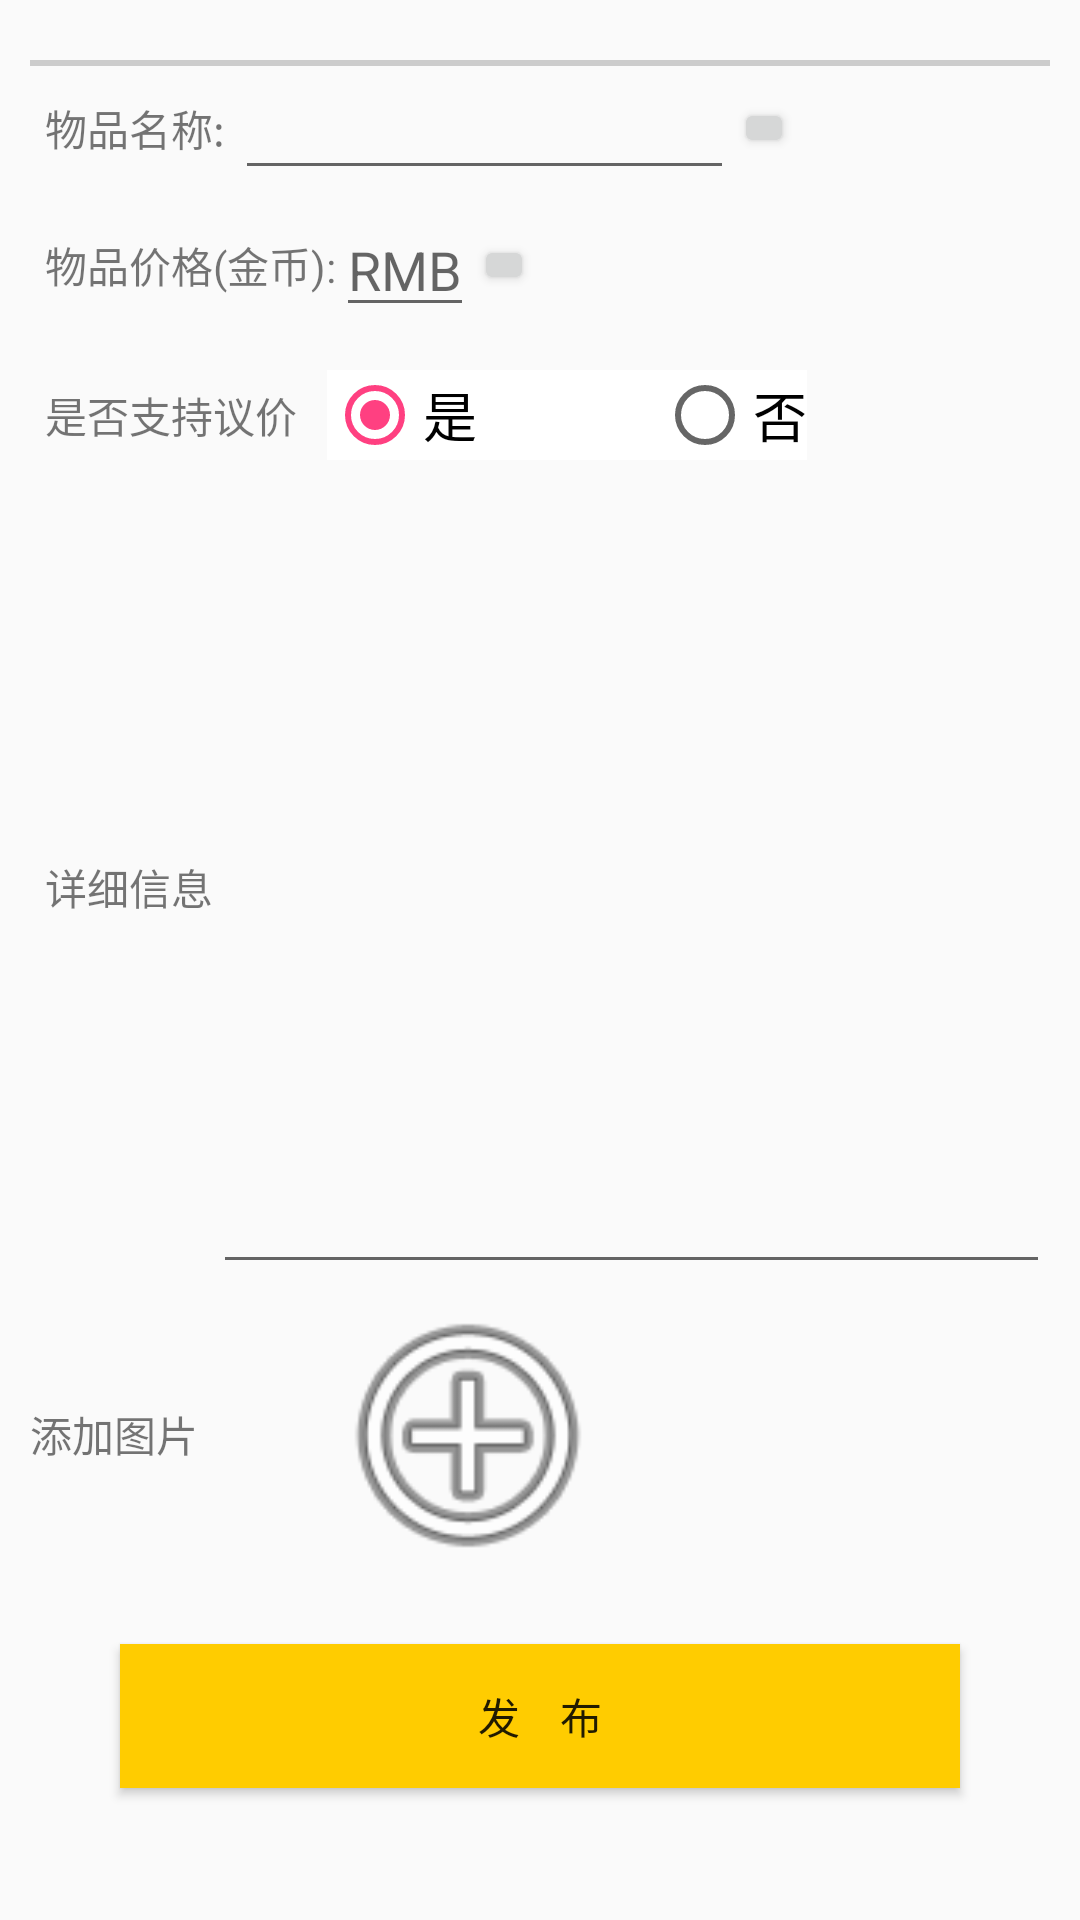

Here is an Android app screen rendered from its layout file. Give the layout XML and the strings, colors and styles it references.
<!-- AndroidManifest.xml: application theme AppTheme -->
<!-- res/layout/activity_addusedgood.xml -->
<?xml version="1.0" encoding="utf-8"?>
<LinearLayout xmlns:android="http://schemas.android.com/apk/res/android"
    xmlns:app="http://schemas.android.com/apk/res-auto"
    android:layout_width="fill_parent"
    android:layout_height="fill_parent"
    android:orientation="vertical" >

    

    <LinearLayout
        android:layout_width="fill_parent"
        android:layout_height="match_parent"
        android:layout_marginLeft="10.0dip"
        android:layout_marginRight="10.0dip"
        android:layout_marginTop="20.0dip"
        android:orientation="vertical"
        android:weightSum="1">

        <TextView
            android:layout_width="fill_parent"
            android:layout_height="2dp"
            android:background="@color/border_clo"
            />

        <LinearLayout
            android:layout_marginLeft="5.0dip"
            android:layout_width="fill_parent"
            android:layout_height="wrap_content"
            android:gravity="center_vertical"
            android:orientation="horizontal"
            android:weightSum="1">

            <TextView
                android:layout_height="wrap_content"
                android:text="物品名称: "
                android:layout_width="wrap_content" />

            <EditText
                android:layout_height="wrap_content"
                android:layout_width="wrap_content"
                android:id="@+id/addfound_et_name"
                android:layout_weight="0.66" />

            <Button
                android:id="@+id/registButtonCheckPassword"
                android:layout_width="20dip"
                android:layout_height="20dip"
                android:layout_marginRight="10dip"/>
        </LinearLayout>


        <LinearLayout
            android:layout_marginLeft="5.0dip"
            android:layout_width="fill_parent"
            android:layout_height="50.0dip"
            android:gravity="center_vertical"
            android:orientation="horizontal" >

            <TextView
                android:layout_height="wrap_content"
                android:layout_width="wrap_content"
                android:text="物品价格(金币):" />

            <EditText

                android:layout_height="wrap_content"
                android:layout_width="wrap_content"
                android:id="@+id/addfound_et_phone"
                android:hint="RMB" />

            <Button
                android:id="@+id/registButtonCheckEmail"
                android:layout_width="20dip"
                android:layout_height="20dip"
                android:layout_marginRight="10dip"/>
        </LinearLayout>


        <LinearLayout
            android:layout_marginLeft="5.0dip"
            android:layout_width="fill_parent"
            android:layout_height="50.0dip"
            android:gravity="center_vertical"
            android:orientation="horizontal" >

            <TextView
                android:layout_height="wrap_content"
                android:layout_width="wrap_content"
                android:text="是否支持议价" />

            <RadioGroup
                android:id="@+id/registInputSex"
                android:layout_width="wrap_content"
                android:layout_height="30dp"
                android:layout_marginLeft="10.0dip"
                android:layout_marginRight="15.0dip"
                android:background="@android:color/white"
                android:orientation="horizontal" >

                <RadioButton
                    android:id="@+id/reg_boy"
                    android:layout_width="wrap_content"
                    android:layout_height="wrap_content"
                    android:checked="true"
                    android:text="是"
                    android:textColor="@android:color/black"
                    android:textSize="18.0sp" />

                <RadioButton
                    android:id="@+id/reg_girl"
                    android:layout_width="wrap_content"
                    android:layout_height="wrap_content"
                    android:layout_marginLeft="60.0dip"
                    android:checked="false"
                    android:text="否"
                    android:textColor="@android:color/black"
                    android:textSize="18.0sp" />
            </RadioGroup>
        </LinearLayout>


        <LinearLayout
            android:layout_marginLeft="5.0dip"
            android:layout_width="fill_parent"
            android:layout_height="50.0dip"
            android:gravity="center"
            android:orientation="horizontal"
            android:weightSum="1"
            android:layout_weight="0.83">


            <TextView
                android:text="详细信息"
                android:layout_width="wrap_content"
                android:layout_height="wrap_content"
                android:id="@+id/textView4" />

            <EditText

                android:layout_height="match_parent"
                android:layout_width="match_parent"
                android:id="@+id/addfound_et_content"
                />

        </LinearLayout>


        
        <LinearLayout
            android:layout_width="match_parent"
            android:layout_height="100dp"
            >

            <TextView
                android:text="添加图片"
                android:layout_width="wrap_content"
                android:layout_height="wrap_content"
                android:layout_gravity="center"

                />

            <ImageView
                android:layout_width="100dp"
                android:layout_height="100dp"
                app:srcCompat="@android:drawable/ic_menu_add"
                android:id="@+id/addfound_iv_addimg"
                android:layout_marginLeft="40dp"
                android:contentDescription="@null"
                android:clickable="true"/>
        </LinearLayout>



        <Button
            android:id="@+id/addfound_but_submit"
            android:background="@color/banana"
            android:layout_width="fill_parent"
            android:layout_height="wrap_content"
            android:layout_marginLeft="30.0dip"
            android:layout_marginRight="30.0dip"
            android:layout_marginTop="20.0dip"
            android:text="发    布"
            />
    </LinearLayout>

</LinearLayout>
<!-- resources referenced by this layout -->
<resources>
  <color name="banana">#FFCC00</color>
  <color name="border_clo">#ccc</color>
  <style name="AppTheme" parent="Theme.AppCompat.Light.DarkActionBar">
          
          <item name="colorPrimary">@color/colorPrimary</item>
          <item name="colorPrimaryDark">@color/colorPrimaryDark</item>
          <item name="colorAccent">@color/colorAccent</item>
      </style>
  <color name="colorPrimary">#B3D9d9</color>
  <color name="colorPrimaryDark">#303F9F</color>
  <color name="colorAccent">#FF4081</color>
</resources>
